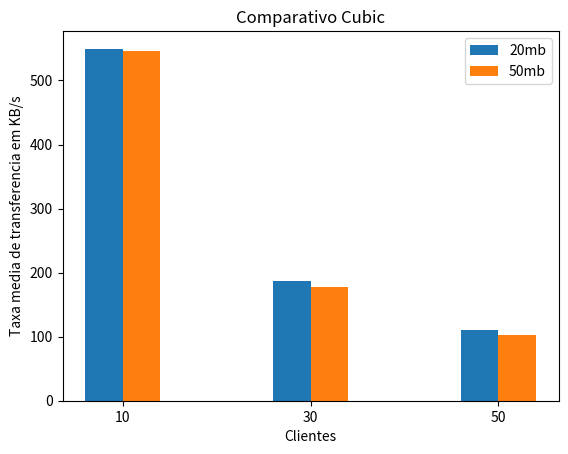

The matplotlib source for this figure:
import matplotlib.pyplot as plt
import numpy as np

data_reno20 = [
   [474.4994168142331, 474.4540003374449, 474.40292275956904, 474.36757082403176, 474.349328415083, 474.3249034922313, 474.3111821109619, 474.30015110467554, 474.2623400177135, 474.1583022720481],
   [168.43658442548264, 167.97106759826906, 167.78881795587014, 167.4443282063101, 167.10045793421892, 167.01512740049813, 167.01211526385933, 166.95557214451364, 167.0302023803315, 166.56264905798176, 166.7316826576961, 166.54489134623557, 166.73222117682417, 166.4863475678332, 166.21086505633582, 166.47904345940614, 166.38325046925954, 167.45140062808008, 166.0816791393185, 165.93180099666506, 165.9729987543641, 165.96643160965314, 165.750200497523, 165.77095170214002, 165.67309834654307, 165.94978566987305, 165.5695344787043, 165.7614806856002, 165.53926519227795, 164.49419202873804],
   [101.1016251367276, 100.41808507804791, 100.17935251879418, 99.71998174444086, 100.26442254675867, 99.60592051849221, 99.28324982982097, 99.26084762637831, 99.29591438219842, 99.65193890437189, 99.12651052498337, 99.09805834922876, 99.49545507613085, 98.9024565977599, 98.89090725859283, 98.89672508576774, 98.9317454440778, 98.90258049274861, 98.9211685988189, 98.82532018919875, 98.81668934193345, 98.91953653658558, 98.75146845787575, 98.67081839568006, 98.76492420366725, 98.75653336207864, 98.75042981480597, 99.17150056755047, 98.61365018702928, 98.62640084943077, 99.11792020329801, 98.61845414136587, 98.63700547492829, 98.68629211517693, 99.07721560740221, 99.03676971335398, 98.48118705692235, 98.55630303042827, 98.50794139570927, 99.8854527464308, 99.88062746260019, 98.48501245789288, 99.86426438834468, 98.4144753016986, 97.48310474990261, 97.7226378341659, 97.21395595889975, 96.97369352458153, 96.70964119703476, 96.65170941382667]
]
data_reno50 =[
    [501.50281231840967, 500.7309300238831, 499.2382654047219, 498.3305689757367, 498.30622116908194, 498.11012402213106, 497.9266507951715, 497.5513563214236, 497.46971494244747, 495.4701359613629],
    [166.73804556113004, 166.65679261951402, 166.63315921839677, 166.6388066446291, 166.41696941224288, 166.40429704776048, 166.25577433345939, 166.24835923038773, 166.02322812297217, 166.0401730326053, 165.75124903258228, 165.7787257372129, 165.6966348898352, 165.57858703859023, 165.58506613442336, 165.56851817566707, 165.5542366176739, 165.48700489624485, 165.49449979716115, 165.36100088682298, 165.13412493763158, 165.16882993756823, 164.90537411854527, 164.68747797719584, 164.6993123037714, 164.44436578962254, 164.51880853019517, 164.41972114137116, 164.24241986722825, 164.27859823890074],
    [98.5242859071005, 98.11879977728549, 98.01464787053605, 97.91133163629279, 97.88871269282785, 97.71402813158103, 97.76354604880066, 97.72736226086344, 97.58618197860733, 97.60565052980876, 97.61243231585927, 97.60231814592612, 97.57921154139879, 97.56173734781692, 97.57007348845795, 97.53011210300447, 97.55996729645061, 97.48791438229938, 97.3997009508428, 97.41092795881117, 97.36920192246907, 97.33363320811425, 97.31548564280091, 97.24957284198047, 97.20288905154995, 97.19599142937099, 97.1668281844276, 97.15295536740607, 97.16090651594345, 97.14089677713697, 
97.13355076222682, 97.05037429923176, 97.05667434875076, 97.07701696988205, 97.00671729540376, 96.99403630957731, 96.97287734577804, 96.99884669774099, 96.98007579095567, 96.9335474099156, 96.82970184835547, 96.79589490762038, 96.84462442125358, 96.78818961172739, 96.73530229393897, 96.73623681828046, 96.66092563613208, 96.64384399324722, 96.6026257291128, 96.4315959589272]
]

data_cubic20 = [
    [550.225919871046, 549.9866428420115, 549.939660916403, 549.8523028498678, 549.5546364438403, 549.6173525257761, 549.3355906188524, 549.2693914608946, 549.2650293260523, 548.7598349818699],
    [190.9052642325214, 189.78403395655047, 189.81588170064447, 188.85485727761505, 188.67803529089397, 188.30146045620367, 188.15054116088913, 188.06665414090884, 188.0521694754468, 187.92904466332493, 187.82764129176232, 187.79431568425053, 187.6338785180214, 187.18886257273343, 187.42217757375462, 186.593969913407, 186.65879851466707, 186.5087434955096, 186.1426912693559, 186.22803397055878, 186.47069343376094, 186.2822690270023, 186.1994528581708, 185.99747093480485, 186.16672102350086, 185.71629152727894, 185.78743527397097, 185.99136117463044, 185.73347387345277, 185.9205472988504],
    [113.85231493559267, 113.42908194934725, 112.88707224331402, 112.75958393434004, 112.5655722154235, 113.17442710303162, 112.55411407156745, 112.98600639109488, 112.27673743881887, 112.77630144291432, 112.02554769501906, 111.93450684287629, 111.90085364014281, 111.92211837354353, 111.56825034925642, 111.58200436259862, 111.49005548246866, 112.1074099380679, 112.0054587312569, 
111.31051975716903, 111.91956570635556, 111.29122883307951, 111.20248257303045, 111.1392879283689, 110.971184336258, 111.59614422382371, 110.82507491657937, 110.23550278719951, 109.68167703810371, 109.53141554061384, 109.44036505527195, 109.26904407396128, 108.98459614579397, 108.87795683348305, 108.89729966425465, 109.46158164993582, 110.62030453957945, 110.51524375703737, 110.43054285962461, 110.30769971289513, 108.96618987553146, 108.83310624205795, 109.98154048854707, 105.39770211014493, 105.12240953479899, 105.03445779445829, 104.91021775044815, 104.84573587052067, 104.7396562683876, 104.53759029933623]
]
data_cubic50 = [
    [547.7150161700094, 546.8483139730877, 546.6807982501601, 546.6114529321766, 546.0210300425092, 545.7967145532484, 544.9699944722493, 545.0318164586878, 544.4905039448466, 544.5810358474242],
    [179.49306049636544, 178.98720995916523, 178.6175572677555, 178.6229136659868, 178.31128070425, 178.32048822742797, 178.32469889915194, 178.15969445360665, 178.10567171492258, 177.791457434022, 177.65718083958598, 177.6051151244874, 177.60154145450937, 177.61660868724294, 177.52575169516084, 177.37737283524385, 177.35055798412006, 177.19071852321616, 177.02608154805017, 176.87644847059178, 176.87929138270624, 176.29623284771645, 176.24874117532966, 176.17726241038122, 176.18239987463824, 176.03364952892608, 176.5831443276297, 175.90173446680618, 176.3581073349187, 175.6126155767862],
    [104.12673005836801, 104.09597524032758, 104.08531476457729, 104.11579150778837, 104.03355488513718, 103.84274510560525, 103.87021571413116, 103.82318366534624, 103.83885378803471, 103.79382047883051, 103.78433206651432, 103.69459714470699, 103.70307948984677, 103.68028465022607, 103.66516356570214, 103.57429826106134, 103.56684404587806, 103.52264596021354, 103.51709990639799, 103.7322934914587, 103.50824239349635, 103.48803071020359, 103.62778716649997, 103.55459637985072, 103.3203189202633, 103.29845180450484, 103.26954598289282, 103.2523905917138, 103.18544103200196, 103.17423205110761, 103.14133552963597, 103.35912986850315, 103.117426264479, 102.99289423807302, 102.93746918778872, 102.95114600328357, 103.12791286347557, 102.844615166305, 102.84387647416295, 103.03932272953786, 103.03535455267563, 102.7481246598428, 102.74044186143858, 102.64698917839115, 102.83720710338503, 102.49872781046852, 102.4968407154645, 102.41731103145662, 102.41476453085883, 102.35732628715799]
]

def calcular_media(vetor):
    if not vetor:
        raise ValueError("O vetor não pode estar vazio.")

    soma = sum(vetor)
    media = soma / len(vetor)
    return media

def data_extract(data):
    data_plot = []
    for data in data:
        mean = calcular_media(data)
        data_plot.append(mean)
    return data_plot
# Dados para o gráfico
categorias = ['10', '30', '50']

largura = 0.2  # Largura das barras

#valores1 = data_extract(data_reno20)
#valores2 = data_extract(data_reno50)

valores1 = data_extract(data_cubic20)
valores2 = data_extract(data_cubic50)

# Definir posições das barras
posicoes1 = np.arange(len(categorias))
posicoes2 = posicoes1 + largura

plt.bar(posicoes1, valores1, width=largura, label='20mb')
plt.bar(posicoes2, valores2, width=largura, label='50mb')
#Criar o gráfico de coluna
#plt.bar(categorias, data_plot)

#Adicionar rótulos e título
plt.xlabel('Clientes')
plt.ylabel('Taxa media de transferencia em KB/s')
plt.title('Comparativo Cubic')

# Adicionar legendas
plt.legend()

# Ajustar as posições do eixo x para mostrar as categorias
plt.xticks(posicoes1 + largura/2, categorias)

# Mostrar o gráfico
plt.show()